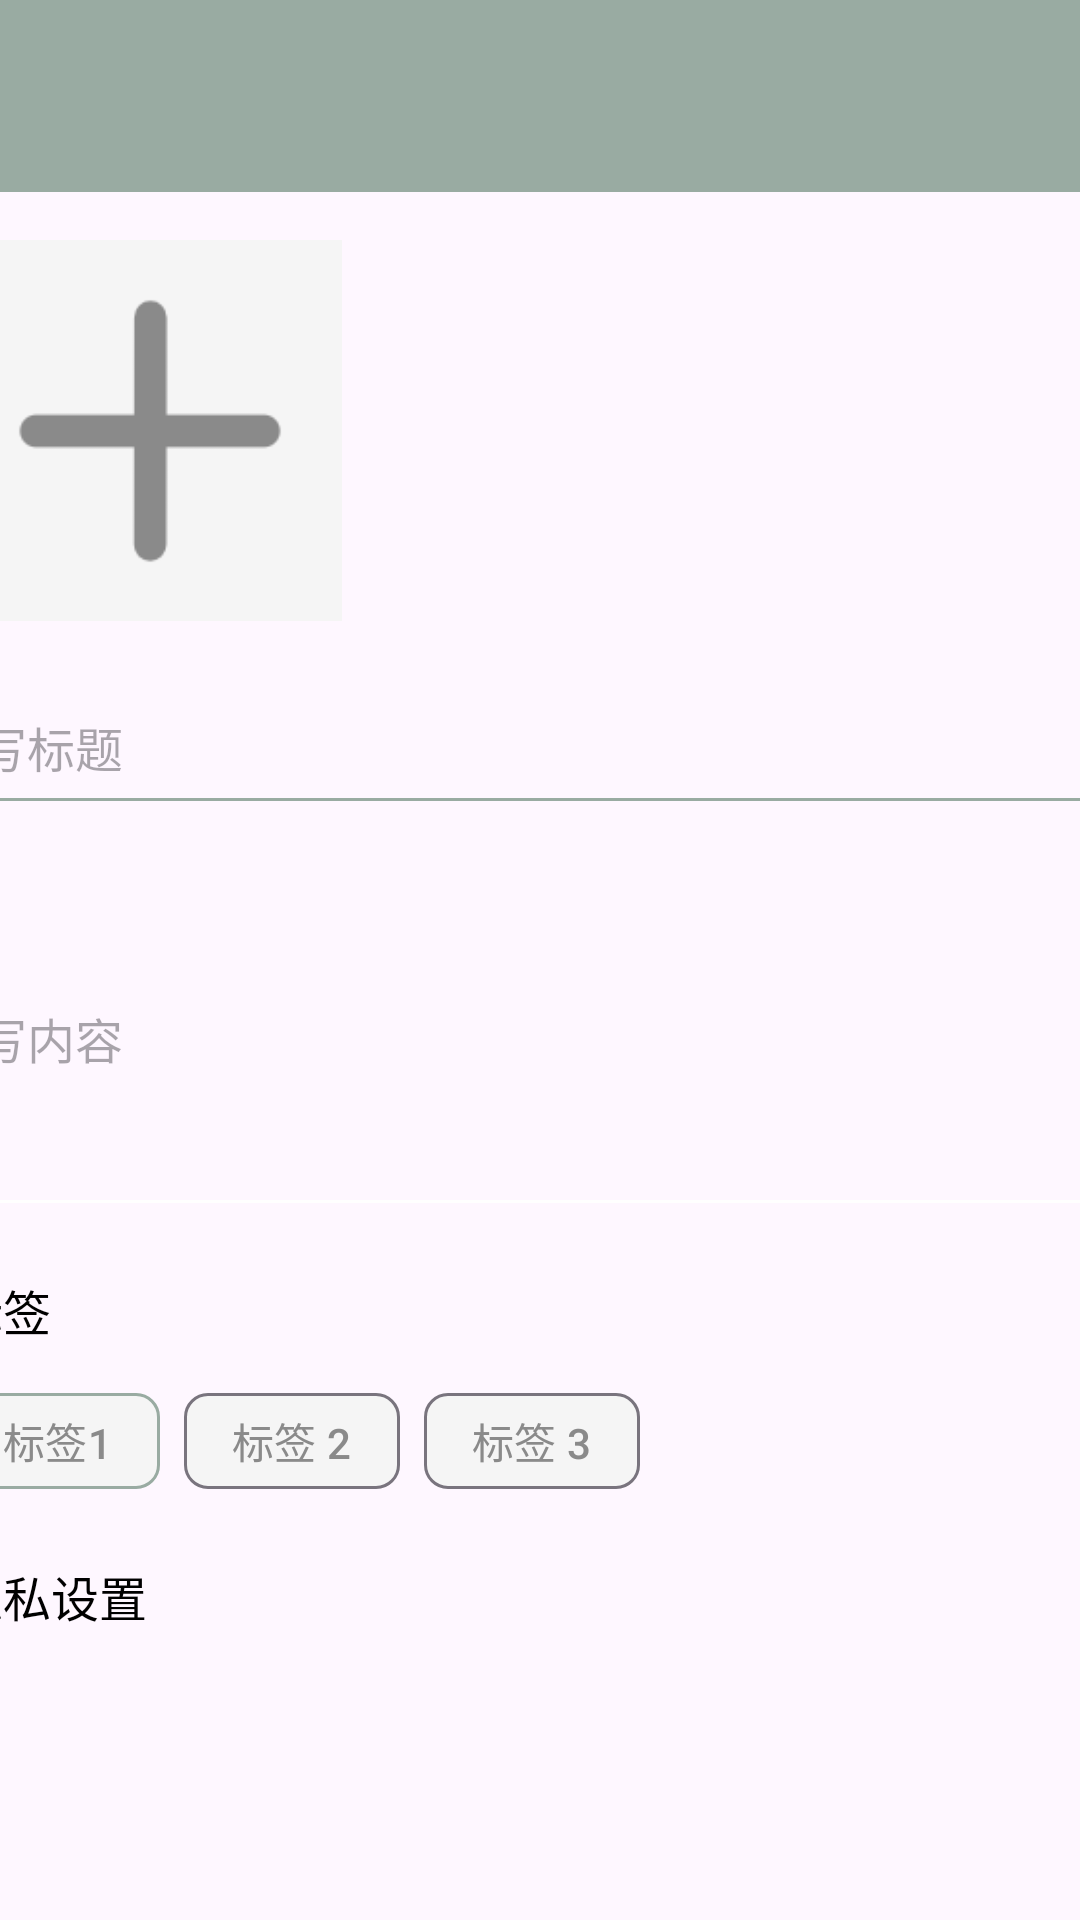

Android layout source for this screen:
<!-- AndroidManifest.xml: application theme Theme.EchoStrings -->
<!-- res/layout/fragment_post_page.xml -->
<?xml version="1.0" encoding="utf-8"?>
<androidx.constraintlayout.widget.ConstraintLayout xmlns:android="http://schemas.android.com/apk/res/android"
    xmlns:app="http://schemas.android.com/apk/res-auto"
    xmlns:tools="http://schemas.android.com/tools"
    android:layout_width="match_parent"
    android:layout_height="match_parent">

    
    <com.google.android.material.appbar.MaterialToolbar
        android:id="@+id/toolbar"
        android:layout_width="match_parent"
        android:layout_height="?attr/actionBarSize"
        android:background="@color/green_200"
        app:layout_constraintTop_toTopOf="parent">

        <com.google.android.material.button.MaterialButton
            android:id="@+id/btn_settings"
            style="@style/Widget.Material3.Button.TextButton"
            android:layout_width="wrap_content"
            android:layout_height="wrap_content"
            android:layout_gravity="start"
            android:contentDescription="返回按钮"
            android:padding="8dp"
            app:backgroundTint="@android:color/transparent"
            app:icon="@drawable/_left"
            app:iconPadding="0dp"
            app:iconSize="36dp"
            app:iconTint="@color/white" />
    </com.google.android.material.appbar.MaterialToolbar>

    <LinearLayout
        android:layout_width="423dp"
        android:layout_height="820dp"
        android:orientation="vertical"
        android:padding="16dp"
        app:layout_constraintEnd_toEndOf="parent"
        app:layout_constraintStart_toStartOf="parent"
        app:layout_constraintTop_toBottomOf="@+id/toolbar"
        tools:ignore="MissingConstraints">


        <com.google.android.material.button.MaterialButton
            android:id="@+id/image_button"
            android:layout_width="129dp"
            android:layout_height="127dp"
            android:layout_marginBottom="16dp"
            android:background="@color/gray1"
            app:backgroundTint="@color/gray1"
            android:contentDescription="选择图片或视频"
            android:onClick="openGallery"
            android:padding="0dp"
            app:icon="@drawable/add"
            app:iconSize="130dp"
            app:iconTint="@color/gray"
            app:layout_constraintTop_toBottomOf="@+id/toolbar" />

        <EditText
            android:fontFamily="@font/zkklt"
            android:id="@+id/title_input"
            android:layout_width="match_parent"
            android:layout_height="52dp"
            android:layout_marginBottom="8dp"
            android:backgroundTint="@color/green_200"
            android:focusable="true"
            android:hint="写标题"
            android:inputType="text"
            android:padding="8dp"
            android:textSize="16sp" />

        
        <EditText
            android:fontFamily="@font/zkklt"
            android:id="@+id/text_input"
            android:layout_width="match_parent"
            android:layout_height="126dp"
            android:layout_marginBottom="16dp"
            android:backgroundTint="@color/white"
            android:focusable="true"
            android:hint="写内容"
            android:inputType="textMultiLine"
            android:padding="8dp"
            android:textSize="16sp" />


        <LinearLayout
            android:layout_width="match_parent"
            android:layout_height="wrap_content"
            android:layout_marginBottom="8dp"
            android:gravity="center_vertical"
            android:orientation="horizontal">


            <TextView
                android:fontFamily="@font/zkklt"
                android:id="@+id/tag_location_label"
                android:layout_width="0dp"
                android:layout_height="wrap_content"
                android:layout_marginEnd="8dp"
                android:layout_weight="1"
                android:text="标签"
                android:textColor="@color/black"
                android:textSize="16sp" />


        </LinearLayout>


        <com.google.android.material.chip.ChipGroup
            android:id="@+id/location_chip_group"
            android:layout_width="match_parent"
            android:layout_height="wrap_content"
            android:layout_marginBottom="16dp"


            android:orientation="horizontal">

            <com.google.android.material.chip.Chip
                android:id="@+id/location_chip_1"
                style="@style/Widget.Material3.Chip.Filter"
                android:layout_width="wrap_content"
                android:layout_height="wrap_content"
                android:background="#F5F5F5"
                android:backgroundTint="#F5F5F5"
                android:checkable="true"
                android:fontFamily="@font/zkklt"
                android:text="标签1"
                android:textColor="@color/gray"
                app:chipStrokeColor="@color/green_200" />

            <com.google.android.material.chip.Chip
                android:id="@+id/location_chip_2"
                style="@style/Widget.Material3.Chip.Filter"
                android:layout_width="wrap_content"
                android:layout_height="wrap_content"
                android:background="#F5F5F5"
                android:fontFamily="@font/zkklt"
                android:backgroundTint="#F5F5F5"
                android:checkable="true"


                android:text="标签 2"
                android:textColor="@color/gray" />

            <com.google.android.material.chip.Chip
                android:id="@+id/location_chip_3"
                style="@style/Widget.Material3.Chip.Filter"
                android:layout_width="wrap_content"
                android:layout_height="wrap_content"
                android:backgroundTint="#F5F5F5"
                android:fontFamily="@font/zkklt"
                android:checkable="true"


                android:text="标签 3"
                android:textColor="@color/gray" />
        </com.google.android.material.chip.ChipGroup>


        <TextView
            android:fontFamily="@font/zkklt"
            android:id="@+id/private_tag"
            android:layout_width="wrap_content"
            android:layout_height="20dp"
            android:layout_marginEnd="8dp"
            android:layout_weight="1"
            android:text="隐私设置"
            android:textColor="@color/black"
            android:textSize="16sp" />


        <CheckBox
            android:id="@+id/public_checkbox"
            android:fontFamily="@font/zkklt"
            android:layout_width="wrap_content"
            android:layout_height="wrap_content"
            android:layout_marginBottom="0dp"
            android:text="我已阅读并接受《弦音拾梦公约》"
            android:textColor="@color/green_200"
            android:textSize="16sp" />


        <LinearLayout
            android:layout_width="match_parent"
            android:layout_height="wrap_content"
            android:layout_marginTop="16dp"
            android:gravity="end"
            android:orientation="horizontal">

            <Button
                android:id="@+id/draft_button"
                android:layout_width="127dp"
                android:layout_height="60dp"
                android:fontFamily="@font/zkklt"
                android:layout_marginEnd="16dp"
                android:backgroundTint="@color/green_200"
                android:text="存草稿"
                android:textColor="@color/white"
                android:textSize="18sp" />

            <Button
                android:fontFamily="@font/zkklt"
                android:id="@+id/post_button"
                android:layout_width="match_parent"
                android:layout_height="60dp"
                android:backgroundTint="@color/yello_200"
                android:text="发布"
                android:textColor="@color/white"
                android:textSize="20sp" />
        </LinearLayout>
    </LinearLayout>
</androidx.constraintlayout.widget.ConstraintLayout>
<!-- resources referenced by this layout -->
<resources>
  <color name="black">#FF000000</color>
  <color name="gray">#8a8a8a</color>
  <color name="gray1">#F5F5F5</color>
  <color name="green_200">#99ABA2</color>
  <color name="white">#FFFFFFFF</color>
  <color name="yello_200">#F6AF30</color>
  <!-- drawable add: png bitmap (drawable, 3179 bytes) -->
  <style name="Theme.EchoStrings" parent="Base.Theme.EchoStrings" />
  <style name="Base.Theme.EchoStrings" parent="Theme.Material3.DayNight.NoActionBar">
          
          <item name="colorPrimary">@color/mainColor</item>
          <item name="colorPrimaryVariant">@color/mainColor</item>
          <item name="colorOnPrimary">@color/mainColor</item>
          <item name="android:scrollbarThumbVertical">@color/mainColor</item>
          
          <item name="colorSecondary">@color/mainColor</item>
          <item name="colorSecondaryVariant">@color/mainColor</item>
          <item name="colorOnSecondary">@color/mainColor</item>
          
          <item name="android:statusBarColor">@color/transparent</item>
          
      </style>
  <color name="mainColor">#fdb904</color>
  <color name="transparent">#00000000</color>
</resources>
